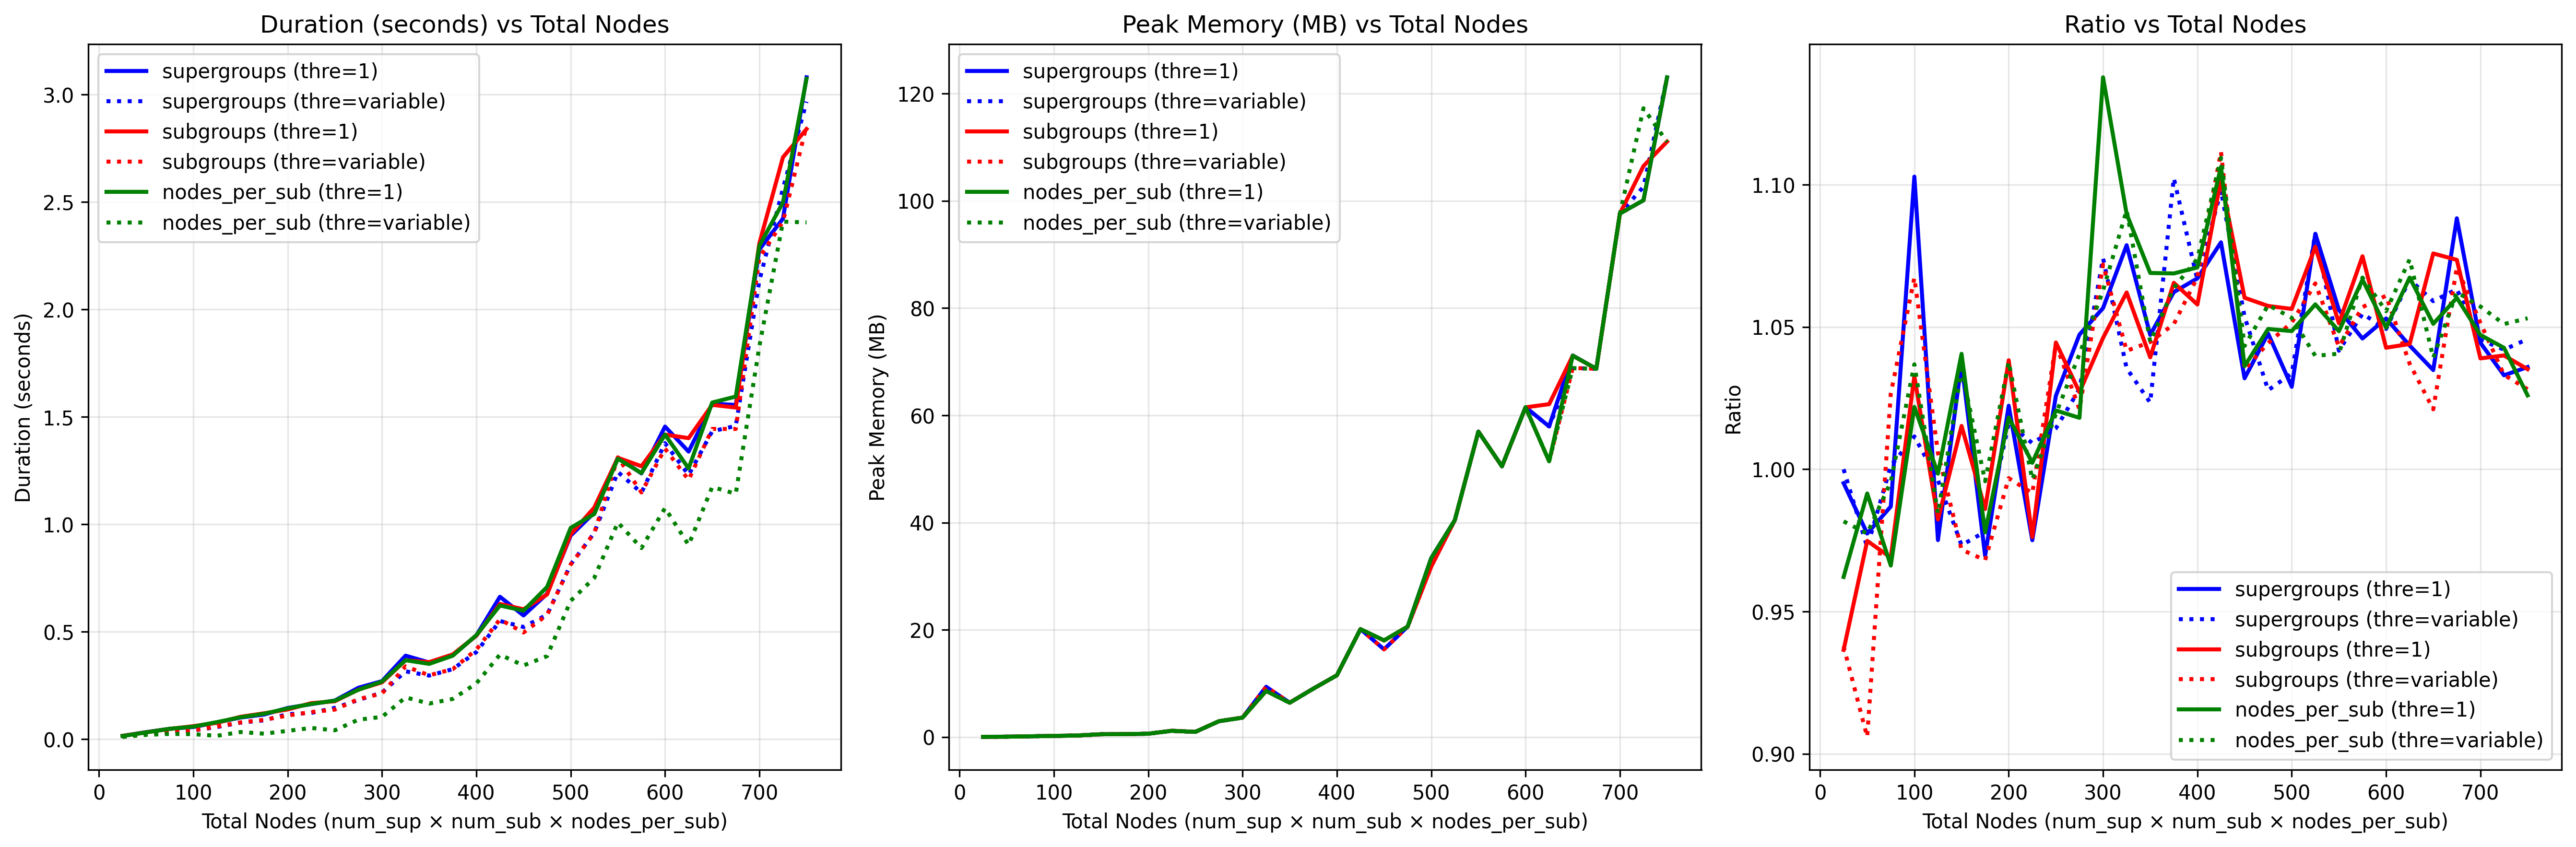

The data file committed next to this chart (first rows):
matrix_type, total_nodes, duration_thre, memory_thre, ratio_thre, duration, memory, ratio
supergroups, 25, 0.01152, 0.04221, 1.0, 0.01565, 0.03485, 0.9951
subgroups, 25, 0.01106, 0.02821, 0.9377, 0.01568, 0.03169, 0.9365
nodes_per_sub, 25, 0.01096, 0.02773, 0.9817, 0.01505, 0.02977, 0.9621
supergroups, 50, 0.02476, 0.06272, 0.9726, 0.03303, 0.06272, 0.9774
subgroups, 50, 0.02548, 0.06272, 0.9059, 0.03225, 0.06272, 0.9748
nodes_per_sub, 50, 0.0204, 0.06272, 0.9774, 0.03191, 0.06272, 0.9915
supergroups, 75, 0.03493, 0.135, 1.001, 0.04866, 0.135, 0.9869
subgroups, 75, 0.03442, 0.135, 1.027, 0.04821, 0.135, 0.969
nodes_per_sub, 75, 0.02484, 0.135, 0.9956, 0.04864, 0.135, 0.9661
supergroups, 100, 0.04088, 0.2083, 1.012, 0.05686, 0.2083, 1.103
subgroups, 100, 0.04134, 0.2083, 1.067, 0.06086, 0.2083, 1.033
nodes_per_sub, 100, 0.02349, 0.2083, 1.037, 0.05881, 0.2083, 1.022
supergroups, 125, 0.05655, 0.2904, 0.9961, 0.0783, 0.2875, 0.9751
subgroups, 125, 0.05907, 0.2909, 1.006, 0.07659, 0.2875, 0.9823
nodes_per_sub, 125, 0.01606, 0.2876, 0.9844, 0.07969, 0.2875, 0.9984
supergroups, 150, 0.07719, 0.5169, 0.9733, 0.1008, 0.5219, 1.038
subgroups, 150, 0.0782, 0.5169, 0.9717, 0.1044, 0.5169, 1.015
nodes_per_sub, 150, 0.03343, 0.5169, 1.035, 0.1023, 0.5218, 1.041
supergroups, 175, 0.08787, 0.5452, 0.9781, 0.115, 0.5452, 0.9696
subgroups, 175, 0.09038, 0.5452, 0.9681, 0.1206, 0.5452, 0.986
nodes_per_sub, 175, 0.02594, 0.5452, 0.9958, 0.1186, 0.5452, 0.9778
supergroups, 200, 0.1167, 0.6175, 1.016, 0.1456, 0.6175, 1.022
subgroups, 200, 0.1105, 0.6175, 0.9969, 0.1386, 0.6175, 1.038
nodes_per_sub, 200, 0.03892, 0.6175, 1.038, 0.1436, 0.6175, 1.018
supergroups, 225, 0.1224, 1.154, 1.009, 0.1634, 1.165, 0.975
subgroups, 225, 0.1263, 1.156, 0.9916, 0.1678, 1.174, 0.9762
nodes_per_sub, 225, 0.0525, 1.152, 0.9964, 0.1646, 1.158, 1.002
supergroups, 250, 0.1459, 0.9623, 1.014, 0.1801, 0.9623, 1.026
subgroups, 250, 0.138, 0.9623, 1.044, 0.1768, 0.9623, 1.045
nodes_per_sub, 250, 0.04159, 0.9623, 1.019, 0.1794, 0.9623, 1.021
supergroups, 275, 0.1826, 2.946, 1.028, 0.2396, 2.946, 1.047
subgroups, 275, 0.1864, 2.954, 1.021, 0.231, 2.954, 1.027
nodes_per_sub, 275, 0.0911, 2.946, 1.04, 0.2303, 2.956, 1.018
supergroups, 300, 0.2173, 3.619, 1.074, 0.2704, 3.624, 1.057
subgroups, 300, 0.2131, 3.62, 1.072, 0.2648, 3.626, 1.046
nodes_per_sub, 300, 0.104, 3.611, 1.063, 0.2683, 3.611, 1.138
supergroups, 325, 0.3161, 8.591, 1.035, 0.3889, 9.373, 1.079
subgroups, 325, 0.3392, 9.373, 1.042, 0.3676, 8.591, 1.062
nodes_per_sub, 325, 0.1948, 8.591, 1.091, 0.3678, 8.591, 1.09
supergroups, 350, 0.2961, 6.396, 1.023, 0.3574, 6.405, 1.047
subgroups, 350, 0.2974, 6.396, 1.045, 0.3588, 6.413, 1.039
nodes_per_sub, 350, 0.166, 6.392, 1.045, 0.3507, 6.393, 1.069
supergroups, 375, 0.3263, 9.004, 1.102, 0.3907, 9.041, 1.062
subgroups, 375, 0.3262, 9.01, 1.051, 0.3946, 9.022, 1.066
nodes_per_sub, 375, 0.1876, 9.001, 1.064, 0.3887, 9.016, 1.069
supergroups, 400, 0.4055, 11.51, 1.067, 0.483, 11.52, 1.067
subgroups, 400, 0.4173, 11.51, 1.068, 0.4817, 11.52, 1.058
nodes_per_sub, 400, 0.2598, 11.51, 1.074, 0.4843, 11.51, 1.071
supergroups, 425, 0.5504, 20.12, 1.098, 0.6631, 20.12, 1.08
subgroups, 425, 0.5577, 20.13, 1.112, 0.6297, 20.12, 1.102
nodes_per_sub, 425, 0.3937, 20.11, 1.109, 0.6223, 20.12, 1.106
supergroups, 450, 0.5223, 18.01, 1.054, 0.5761, 16.35, 1.032
subgroups, 450, 0.4967, 16.35, 1.035, 0.6047, 18.01, 1.06
nodes_per_sub, 450, 0.3432, 18.01, 1.043, 0.5983, 18.04, 1.036
supergroups, 475, 0.5796, 20.56, 1.028, 0.6768, 20.6, 1.048
subgroups, 475, 0.5786, 20.56, 1.044, 0.6738, 20.6, 1.057
nodes_per_sub, 475, 0.3868, 20.54, 1.058, 0.7088, 20.59, 1.049
supergroups, 500, 0.8135, 31.81, 1.034, 0.9477, 33.38, 1.029
subgroups, 500, 0.8131, 31.8, 1.052, 0.9537, 31.8, 1.056
nodes_per_sub, 500, 0.6444, 33.36, 1.053, 0.9837, 33.37, 1.049
... 30 more rows
